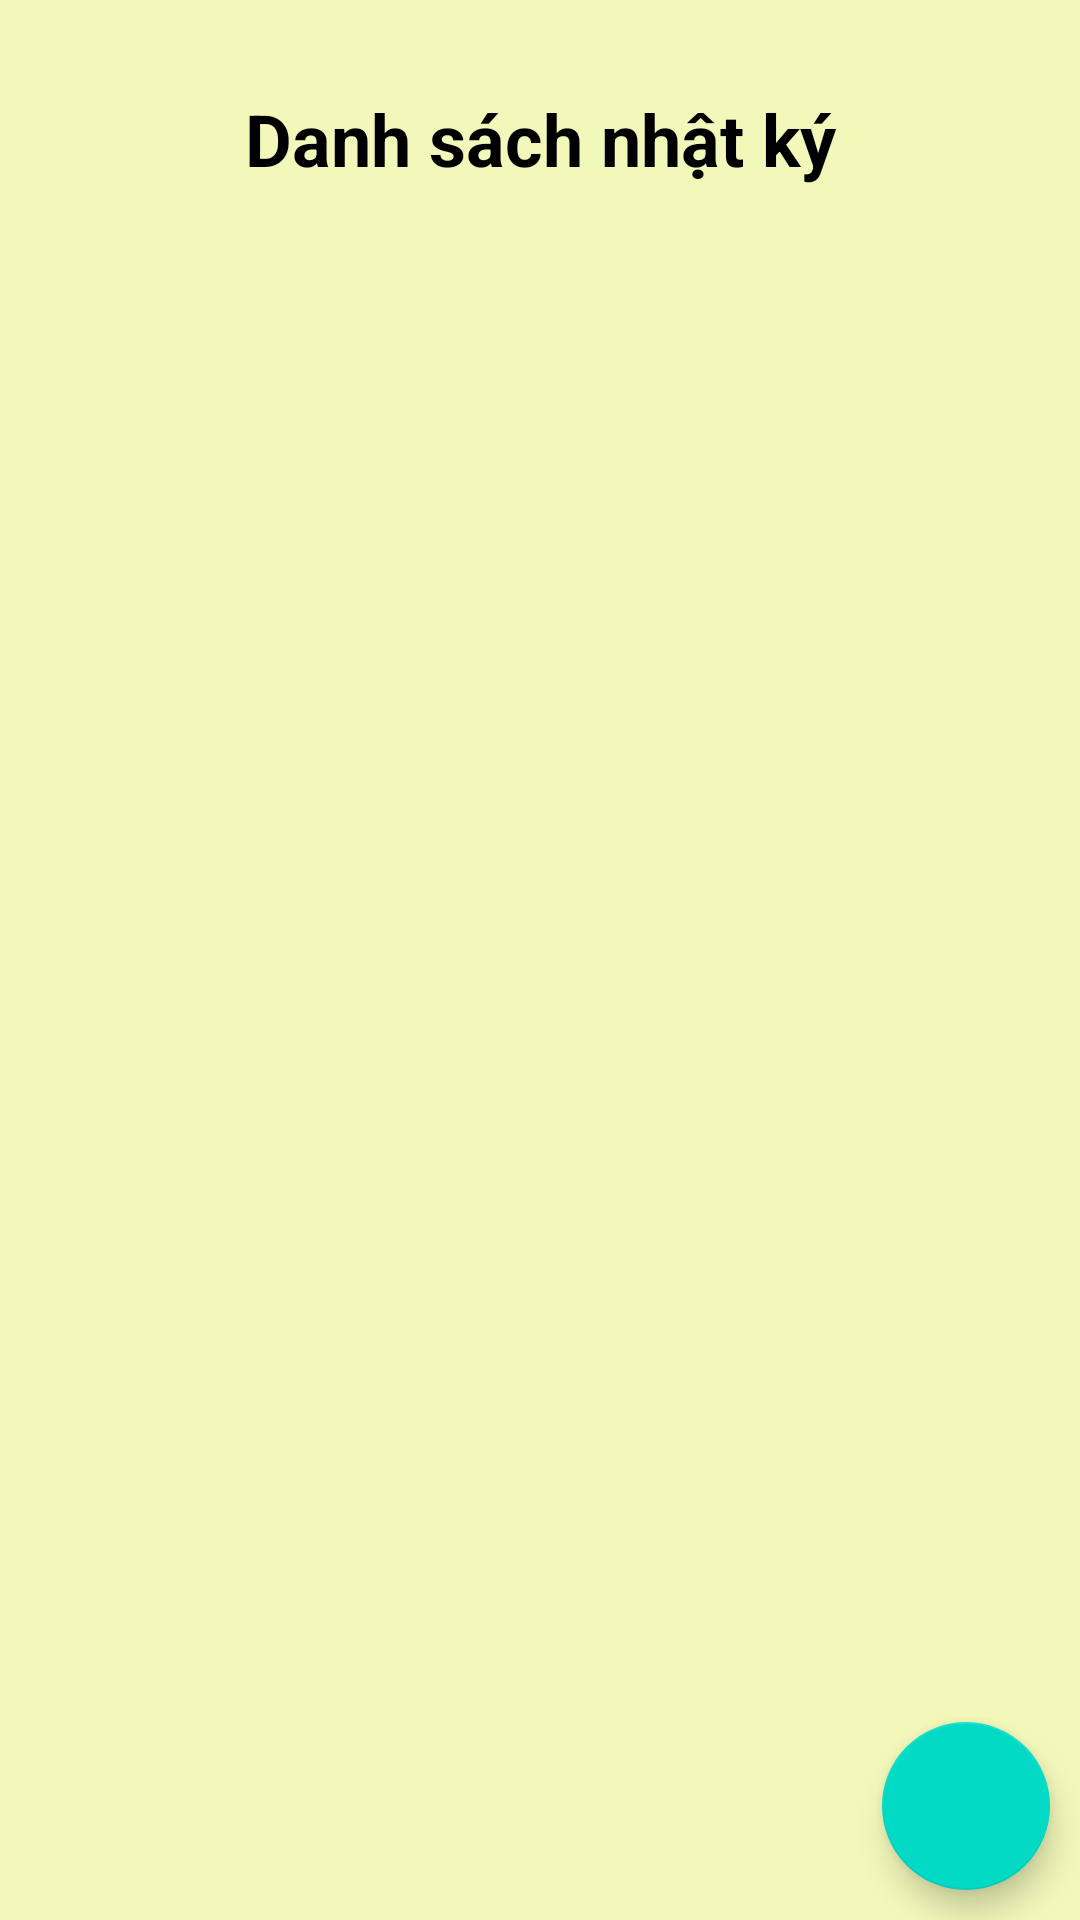

Layout XML and referenced resources for this Android screen:
<!-- AndroidManifest.xml: application theme Theme.DiaryFoodApp -->
<!-- res/layout/activity_history_main.xml -->
<?xml version="1.0" encoding="utf-8"?>
<layout xmlns:android="http://schemas.android.com/apk/res/android"
    xmlns:app="http://schemas.android.com/apk/res-auto"
    xmlns:tools="http://schemas.android.com/tools">

    <data>
        <variable
            name="viewmodel"
            type="com.ass.diaryfoodapp.HistoryViewModel"/>
    </data>

    <androidx.constraintlayout.widget.ConstraintLayout
        android:layout_width="match_parent"
        android:layout_height="match_parent"
        android:background="#F2F8BA"
        tools:context=".MainActivity">


        <androidx.appcompat.widget.AppCompatImageView
            android:id="@+id/back"
            android:layout_width="32dp"
            android:layout_height="32dp"
            android:layout_marginStart="20dp"
            android:background="@drawable/ic_baseline_arrow_back_ios_24"
            app:layout_constraintStart_toStartOf="parent"
            app:layout_constraintTop_toTopOf="parent"
            android:layout_marginTop="30dp"/>

        <TextView
            android:id="@+id/textView5"
            android:layout_width="wrap_content"
            android:layout_height="wrap_content"
            android:text="Danh sách nhật ký"
            android:textColor="@color/black"
            android:textSize="24sp"
            android:textStyle="bold"
            app:layout_constraintBottom_toBottomOf="@+id/back"
            app:layout_constraintEnd_toEndOf="parent"
            app:layout_constraintStart_toStartOf="parent"
            app:layout_constraintTop_toTopOf="@+id/back" />

        <androidx.recyclerview.widget.RecyclerView
            android:id="@+id/rvFood"
            android:layout_width="match_parent"
            android:layout_height="0dp"
            android:layout_marginTop="10dp"
            android:layout_marginEnd="10dp"
            app:layout_constraintBottom_toBottomOf="parent"
            app:layout_constraintStart_toStartOf="parent"
            app:layout_constraintTop_toBottomOf="@+id/textView5"
            tools:itemCount="10"
            tools:listitem="@layout/item_history" />

        <com.google.android.material.floatingactionbutton.FloatingActionButton
            android:id="@+id/btnAddFood"
            android:layout_width="wrap_content"
            android:layout_height="wrap_content"
            android:src="@drawable/ic_baseline_add_24"
            android:layout_margin="10dp"
            app:layout_constraintBottom_toBottomOf="parent"
            app:layout_constraintEnd_toEndOf="parent"
            android:contentDescription="TODO" />


    </androidx.constraintlayout.widget.ConstraintLayout>
</layout>
<!-- res/layout/item_history.xml (included above) -->
<?xml version="1.0" encoding="utf-8"?>
<androidx.constraintlayout.widget.ConstraintLayout xmlns:android="http://schemas.android.com/apk/res/android"
    android:layout_width="match_parent"
    android:layout_height="wrap_content"
    android:layout_marginStart="10dp"
    android:layout_marginBottom="10dp"
    xmlns:app="http://schemas.android.com/apk/res-auto">
    <androidx.cardview.widget.CardView
        android:layout_width="match_parent"
        android:layout_height="wrap_content"
        app:layout_constraintStart_toStartOf="parent"
        app:layout_constraintEnd_toEndOf="parent"
        app:layout_constraintTop_toTopOf="parent"
        app:cardCornerRadius="15dp"
        android:elevation="10dp">
        <LinearLayout
            android:layout_width="match_parent"
            android:layout_height="wrap_content"
            android:orientation="horizontal">
            <ImageView
                xmlns:app="http://schemas.android.com/apk/res-auto"
                android:padding="5dp"
                android:id="@+id/imageFood"
                android:layout_width="105dp"
                android:layout_height="120dp"
                android:src="@drawable/camera"
                app:civ_border_width="2dp"
                app:civ_border_color="#FF000000"/>
            <LinearLayout
                android:layout_width="match_parent"
                android:layout_height="wrap_content"
                android:layout_weight="4"
                android:layout_marginTop="20dp"
                android:layout_marginBottom="20dp"
                android:orientation="vertical">
                <TextView
                    android:id="@+id/tvDate"
                    android:layout_width="match_parent"
                    android:layout_height="wrap_content"
                    android:text="Thịt gà hấp lá mơ"
                    android:textColor="@color/black"
                    android:textStyle="italic"
                    android:textSize="16sp"/>
                <TextView
                    android:id="@+id/tvComment"
                    android:layout_width="match_parent"
                    android:layout_height="wrap_content"
                    android:text="Thịt gà hấp lá mơ"
                    android:maxLines="2"
                    android:ellipsize="end"
                    android:textColor="@color/black"
                    android:textStyle="bold"
                    android:textSize="20sp"/>
            </LinearLayout>
        </LinearLayout>
    </androidx.cardview.widget.CardView>

</androidx.constraintlayout.widget.ConstraintLayout>
<!-- resources referenced by this layout -->
<resources>
  <!-- drawable camera: jpg bitmap (drawable, 17230 bytes) -->
  <style name="Theme.DiaryFoodApp" parent="Theme.MaterialComponents.DayNight.NoActionBar">
          
          <item name="colorPrimary">@color/purple_500</item>
          <item name="colorPrimaryVariant">@color/purple_700</item>
          <item name="colorOnPrimary">@color/white</item>
          
          <item name="colorSecondary">@color/teal_200</item>
          <item name="colorSecondaryVariant">@color/teal_700</item>
          <item name="colorOnSecondary">@color/black</item>
          
          <item name="android:statusBarColor">?attr/colorPrimaryVariant</item>
          
      </style>
  <!-- not gathered from this repository: default colours our renderer supplied (Android Studio template values) -->
  <color name="purple_500">#FF6200EE</color>
  <color name="purple_700">#FF3700B3</color>
  <color name="teal_200">#FF03DAC5</color>
  <color name="teal_700">#FF018786</color>
  <color name="black">#FF000000</color>
  <color name="white">#FFFFFFFF</color>
</resources>
